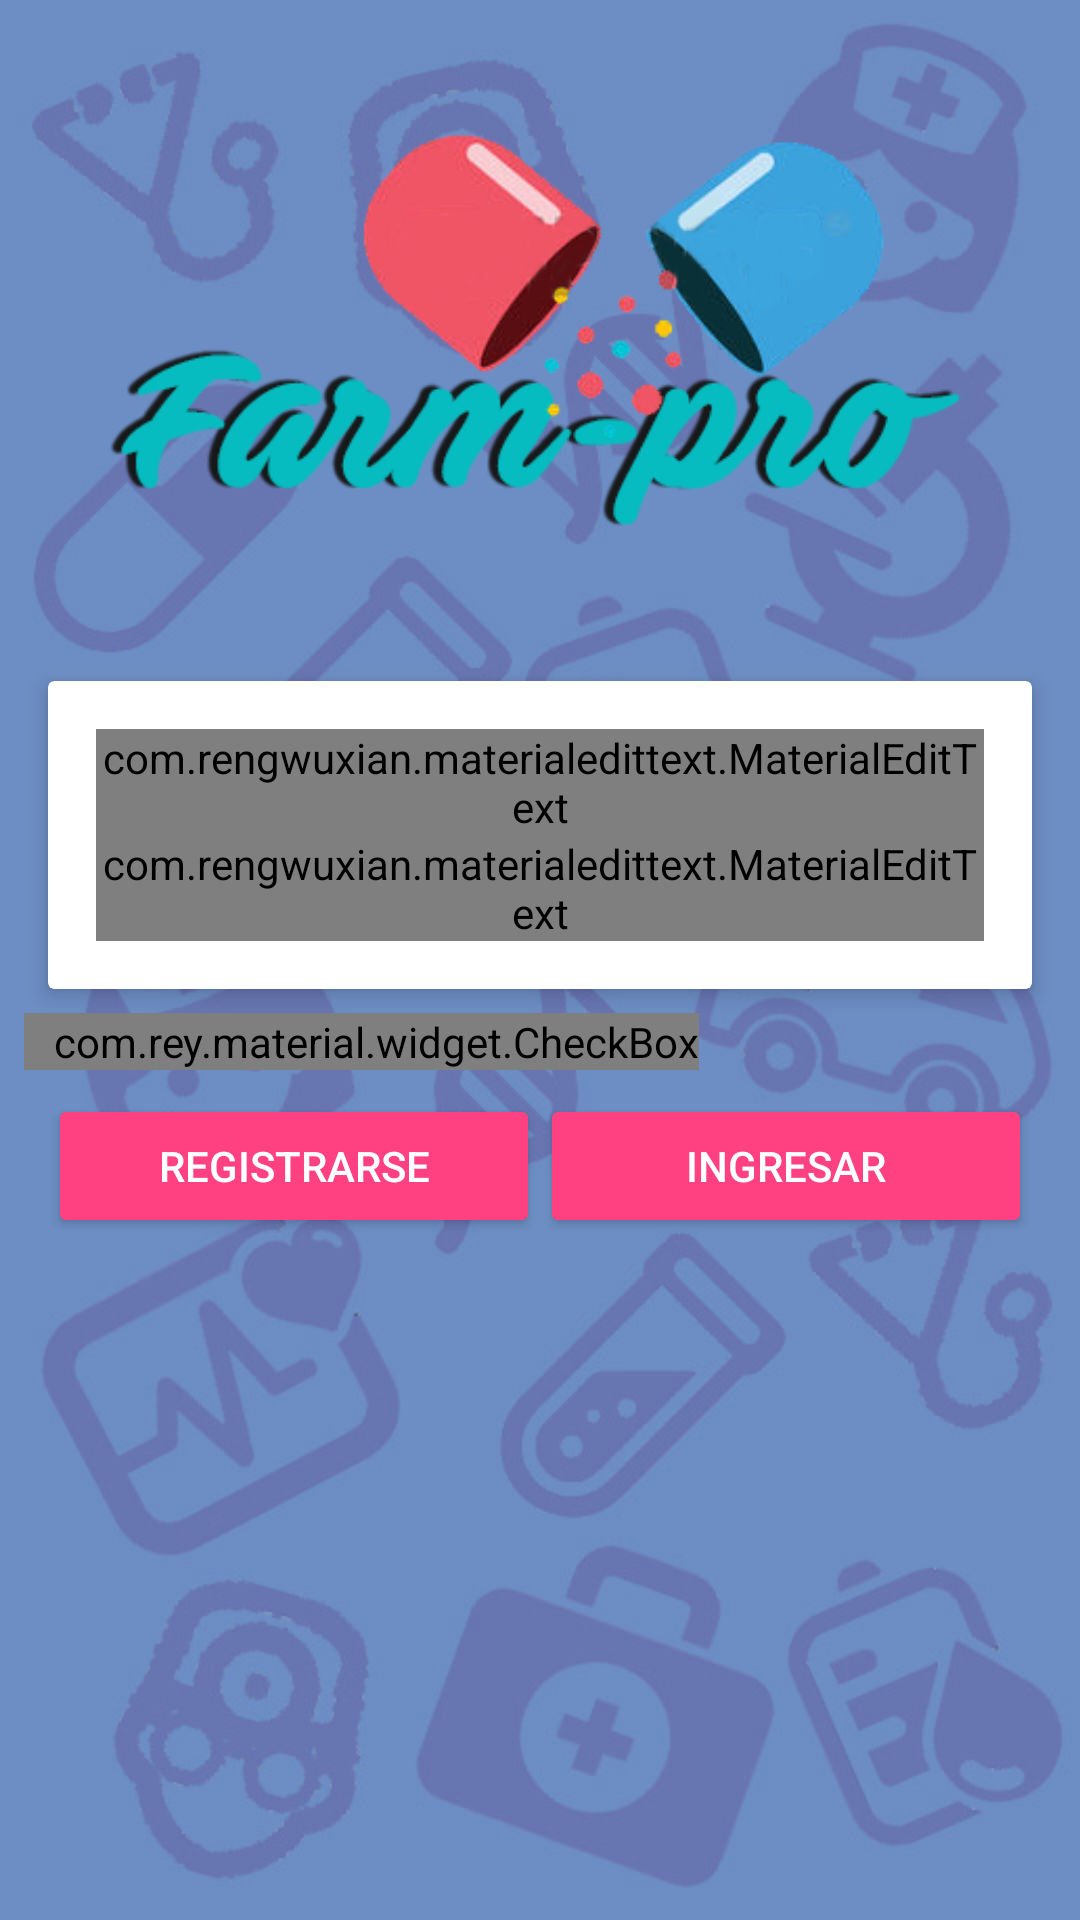

The Android layout XML behind this screen, and the referenced resources:
<!-- AndroidManifest.xml: application theme AppTheme -->
<!-- res/layout/activity_main.xml -->
<?xml version="1.0" encoding="utf-8"?>
<RelativeLayout xmlns:android="http://schemas.android.com/apk/res/android"
  xmlns:app="http://schemas.android.com/apk/res-auto"
  xmlns:tools="http://schemas.android.com/tools"
  android:layout_width="match_parent"
  android:layout_height="match_parent"
  android:background="@drawable/logofarm2"
  tools:context="com.example.gibran.preguntas.MainActivity"
  android:id="@+id/registro">



  <ImageView
    android:id="@+id/logo"
    android:layout_width="300dp"
    android:layout_height="200dp"
    android:src="@drawable/farm4"
    android:layout_centerHorizontal="true"
    android:layout_above="@+id/wrap_login"/>

  <RelativeLayout
    android:id="@+id/wrap_login"
    android:layout_width="match_parent"
    android:layout_height="wrap_content"
    android:layout_margin="8dp"
    android:layout_centerInParent="true">

    <android.support.v7.widget.CardView xmlns:android="http://schemas.android.com/apk/res/android"
      xmlns:app="http://schemas.android.com/apk/res-auto"
      android:layout_width="match_parent"
      android:layout_height="wrap_content"
      android:id="@+id/info_login"

      android:layout_margin="8dp"
      app:cardElevation="4dp">

      <LinearLayout
        android:layout_width="match_parent"
        android:layout_height="wrap_content"
        android:orientation="vertical"
        android:padding="16dp">

        <com.rengwuxian.materialedittext.MaterialEditText
          android:id="@+id/inicialUsuario"
          android:layout_width="match_parent"
          android:layout_height="wrap_content"
          android:hint="Usuario"
          android:textColor="@color/colorPrimary"
          android:textColorHint="@color/colorPrimary"
          android:textSize="24sp"
          app:met_baseColor="@color/colorPrimary"
          app:met_floatingLabel="highlight"
          app:met_primaryColor="@color/colorPrimary"
          app:met_singleLineEllipsis="true" />
        

        <com.rengwuxian.materialedittext.MaterialEditText
          android:id="@+id/inicialPassword"
          android:layout_width="match_parent"
          android:layout_height="wrap_content"
          android:hint="contraseña"
          android:inputType="textPassword"
          android:textColor="@color/colorPrimary"
          android:textColorHint="@color/colorPrimary"
          android:textSize="24sp"
          app:met_baseColor="@color/colorPrimary"
          app:met_floatingLabel="highlight"
          app:met_primaryColor="@color/colorPrimary"
          app:met_singleLineEllipsis="true" />


      </LinearLayout>
    </android.support.v7.widget.CardView>

    <com.rey.material.widget.CheckBox
      android:layout_below="@id/info_login"
      android:id="@+id/recordar"
      android:layout_width="wrap_content"
      android:layout_height="wrap_content"
      style="@style/Material.Drawable.CheckBox"
      android:paddingLeft="10dp"
      android:text="Recordarme"
      android:textSize="20sp"
      android:gravity="center_vertical"/>

         <LinearLayout
           android:layout_width="match_parent"
           android:layout_height="wrap_content"
           android:layout_below="@id/recordar"
           android:orientation="horizontal"
           android:layout_margin="8dp"
           android:weightSum="2">

           <Button
             android:id="@+id/btn_sign_up"
             style="@style/Widget.AppCompat.Button.Colored"
             android:layout_width="0dp"
             android:layout_height="wrap_content"
             android:layout_weight="1"
             android:text="Registrarse" />

           <Button
             android:id="@+id/btn_sign_in"
             style="@style/Widget.AppCompat.Button.Colored"
             android:layout_width="0dp"
             android:layout_height="wrap_content"
             android:layout_weight="1"
             android:text="Ingresar" />

         </LinearLayout>



       </RelativeLayout>

  




     </RelativeLayout>
<!-- resources referenced by this layout -->
<resources>
  <color name="colorPrimary">#19191a</color>
  <color name="colorPrimaryDark">#56585e</color>
  <!-- drawable farm4: png bitmap (drawable, 56016 bytes) -->
  <!-- drawable logofarm2: jpg bitmap (drawable, 71185 bytes) -->
  <style name="AppTheme" parent="Theme.AppCompat.Light.NoActionBar">
      
      <item name="colorPrimary">@color/colorPrimary</item>
      <item name="colorPrimaryDark">@color/colorPrimaryDark</item>
      <item name="colorAccent">@color/colorAccent</item>
    </style>
  <color name="colorAccent">#FF4081</color>
</resources>
